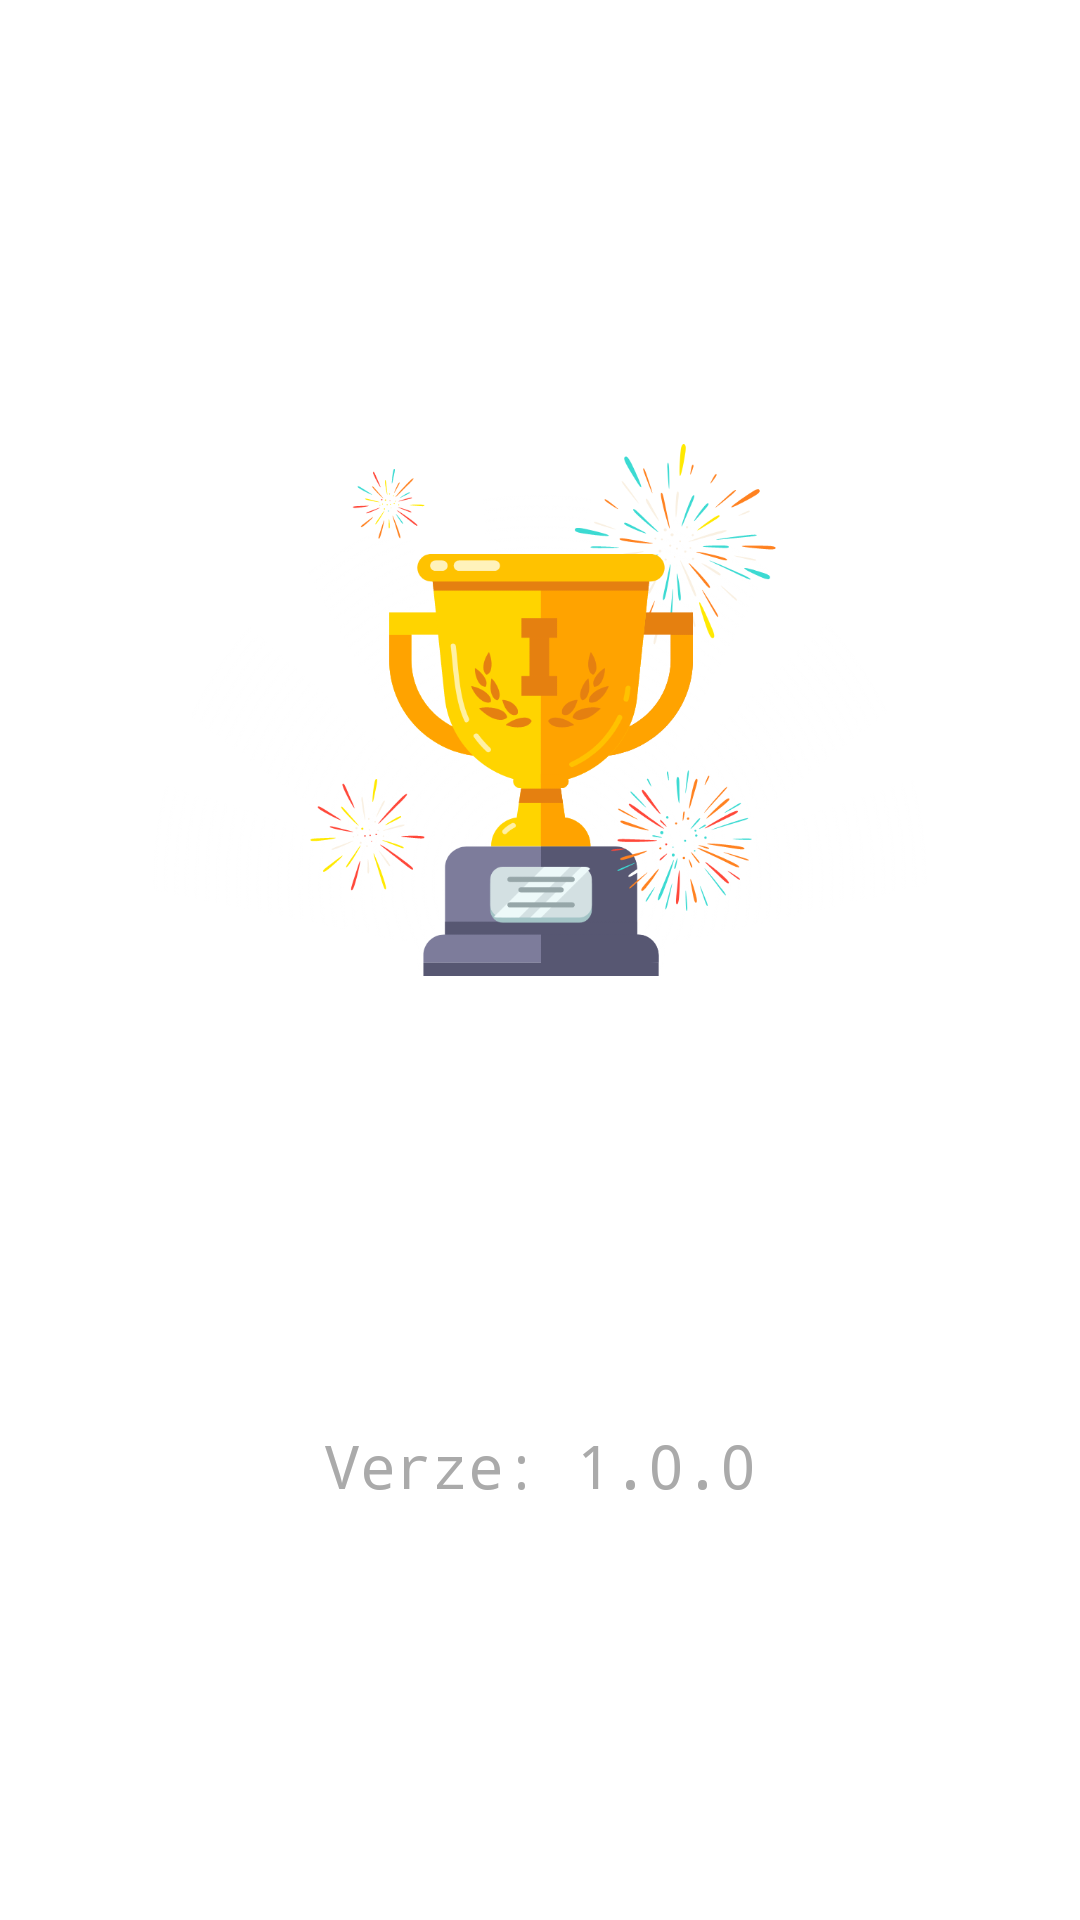

Here is an Android app screen rendered from its layout file. Give the layout XML and the strings, colors and styles it references.
<!-- AndroidManifest.xml: application theme Theme.Quiz -->
<!-- res/layout/activity_about.xml -->
<?xml version="1.0" encoding="utf-8"?>
<androidx.constraintlayout.widget.ConstraintLayout xmlns:android="http://schemas.android.com/apk/res/android"
    xmlns:app="http://schemas.android.com/apk/res-auto"
    xmlns:tools="http://schemas.android.com/tools"
    android:layout_width="match_parent"
    android:layout_height="match_parent"
    tools:context=".AboutActivity">

    <ImageView
        android:id="@+id/imageView3"
        android:layout_width="wrap_content"
        android:layout_height="0dp"
        android:importantForAccessibility="no"
        android:scaleType="centerCrop"
        app:layout_constraintBottom_toBottomOf="parent"
        app:layout_constraintEnd_toEndOf="parent"
        app:layout_constraintStart_toStartOf="parent"
        app:layout_constraintTop_toTopOf="parent"
        app:srcCompat="@drawable/genericbackground" />

    <ImageView
        android:id="@+id/about_img"
        android:layout_width="258dp"
        android:layout_height="286dp"
        android:importantForAccessibility="no"
        android:scaleType="fitCenter"
        app:layout_constraintBottom_toBottomOf="parent"
        app:layout_constraintEnd_toEndOf="parent"
        app:layout_constraintStart_toStartOf="parent"
        app:layout_constraintTop_toTopOf="parent"
        app:layout_constraintVertical_bias="0.265"
        app:srcCompat="@drawable/ic_trophy" />

    <TextView
        android:id="@+id/about_name"
        android:layout_width="wrap_content"
        android:layout_height="wrap_content"
        android:layout_marginTop="25dp"
        android:fontFamily="monospace"
        android:text="Peter Mada"
        android:textColor="@android:color/white"
        android:textSize="34sp"
        android:textStyle="bold"
        app:layout_constraintEnd_toEndOf="parent"
        app:layout_constraintStart_toStartOf="parent"
        app:layout_constraintTop_toBottomOf="@+id/about_img" />

    <TextView
        android:id="@+id/about_version"
        android:layout_width="wrap_content"
        android:layout_height="wrap_content"
        android:layout_marginTop="25dp"
        android:fontFamily="monospace"
        android:text="Verze: 1.0.0"
        android:textColor="@android:color/darker_gray"
        android:textSize="20sp"
        app:layout_constraintEnd_toEndOf="parent"
        app:layout_constraintStart_toStartOf="parent"
        app:layout_constraintTop_toBottomOf="@+id/about_name" />

</androidx.constraintlayout.widget.ConstraintLayout>
<!-- resources referenced by this layout -->
<resources>
  <!-- drawable ic_trophy: png bitmap (drawable, 135795 bytes) -->
  <style name="Theme.Quiz" parent="Theme.MaterialComponents.DayNight.DarkActionBar">
          
          <item name="colorPrimary">@color/purple_500</item>
          <item name="colorPrimaryVariant">@color/purple_700</item>
          <item name="colorOnPrimary">@color/white</item>
          
          <item name="colorSecondary">@color/teal_200</item>
          <item name="colorSecondaryVariant">@color/teal_700</item>
          <item name="colorOnSecondary">@color/black</item>
          
          <item name="android:statusBarColor" tools:targetApi="l">?attr/colorPrimaryVariant</item>
          
  
  
      </style>
  <!-- not gathered from this repository: default colours our renderer supplied (Android Studio template values) -->
  <color name="purple_500">#FF6200EE</color>
  <color name="purple_700">#FF3700B3</color>
  <color name="teal_200">#FF03DAC5</color>
  <color name="teal_700">#FF018786</color>
  <color name="black">#FF000000</color>
  <color name="white">#FFFFFFFF</color>
</resources>
